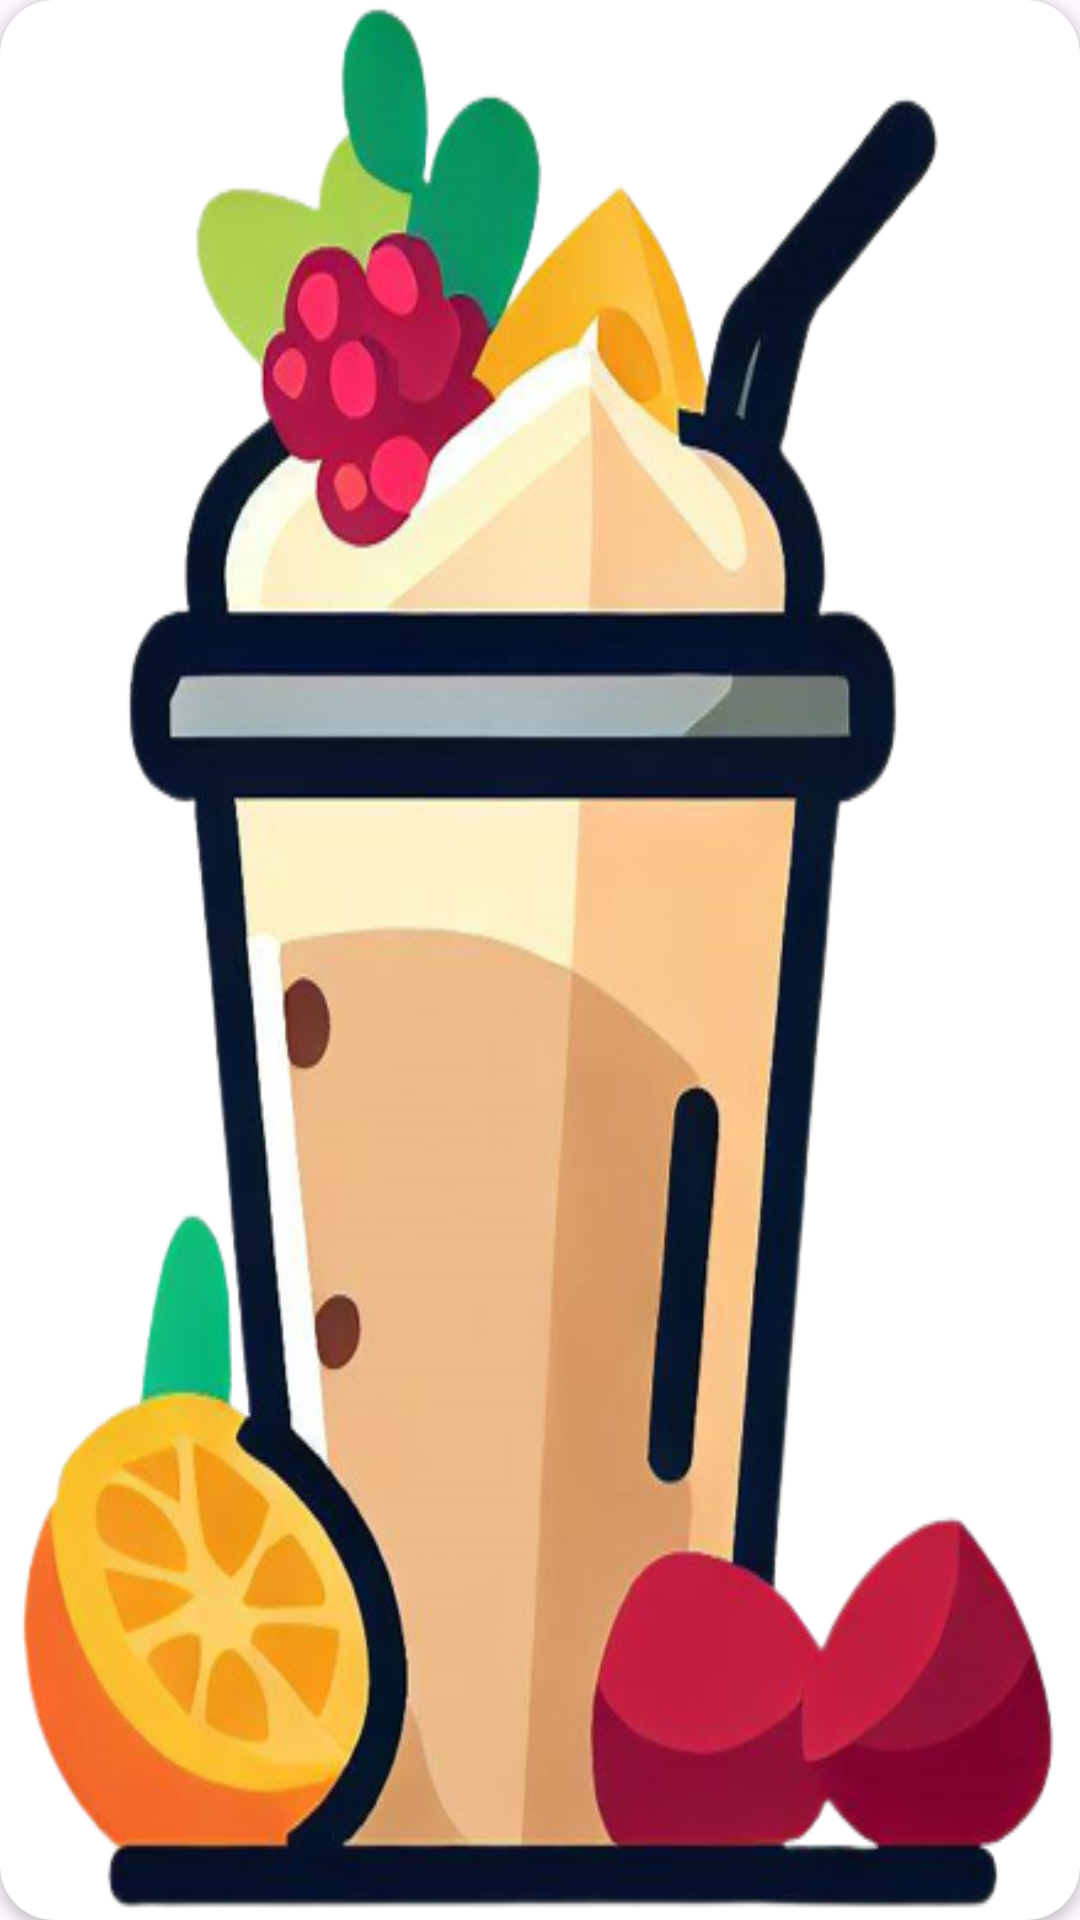

Layout XML and referenced resources for this Android screen:
<!-- AndroidManifest.xml: application theme Theme.MunchkinMunchies -->
<!-- res/layout/sliderview.xml -->
<?xml version="1.0" encoding="utf-8"?>
<androidx.cardview.widget.CardView xmlns:android="http://schemas.android.com/apk/res/android"
    android:layout_width="match_parent"
    android:layout_height="match_parent"
    xmlns:app="http://schemas.android.com/apk/res-auto"
    app:cardCornerRadius="18dp"
    android:background="@color/white">

    <ImageView
        android:id="@+id/imageViewSlider"
        android:layout_width="match_parent"
        android:layout_height="match_parent"
        android:scaleType="fitXY"
        android:src="@drawable/smoothies" />

</androidx.cardview.widget.CardView>
<!-- resources referenced by this layout -->
<resources>
  <color name="white">#FFFFFFFF</color>
  <!-- drawable smoothies: png bitmap (drawable, 217448 bytes) -->
  <style name="Theme.MunchkinMunchies" parent="Base.Theme.MunchkinMunchies" />
  <style name="Base.Theme.MunchkinMunchies" parent="Theme.Material3.DayNight.NoActionBar">
          <item name="android:statusBarColor" tools:targetApi="l">@color/white</item>
          <item name="android:windowLightStatusBar">true</item>
      </style>
</resources>
